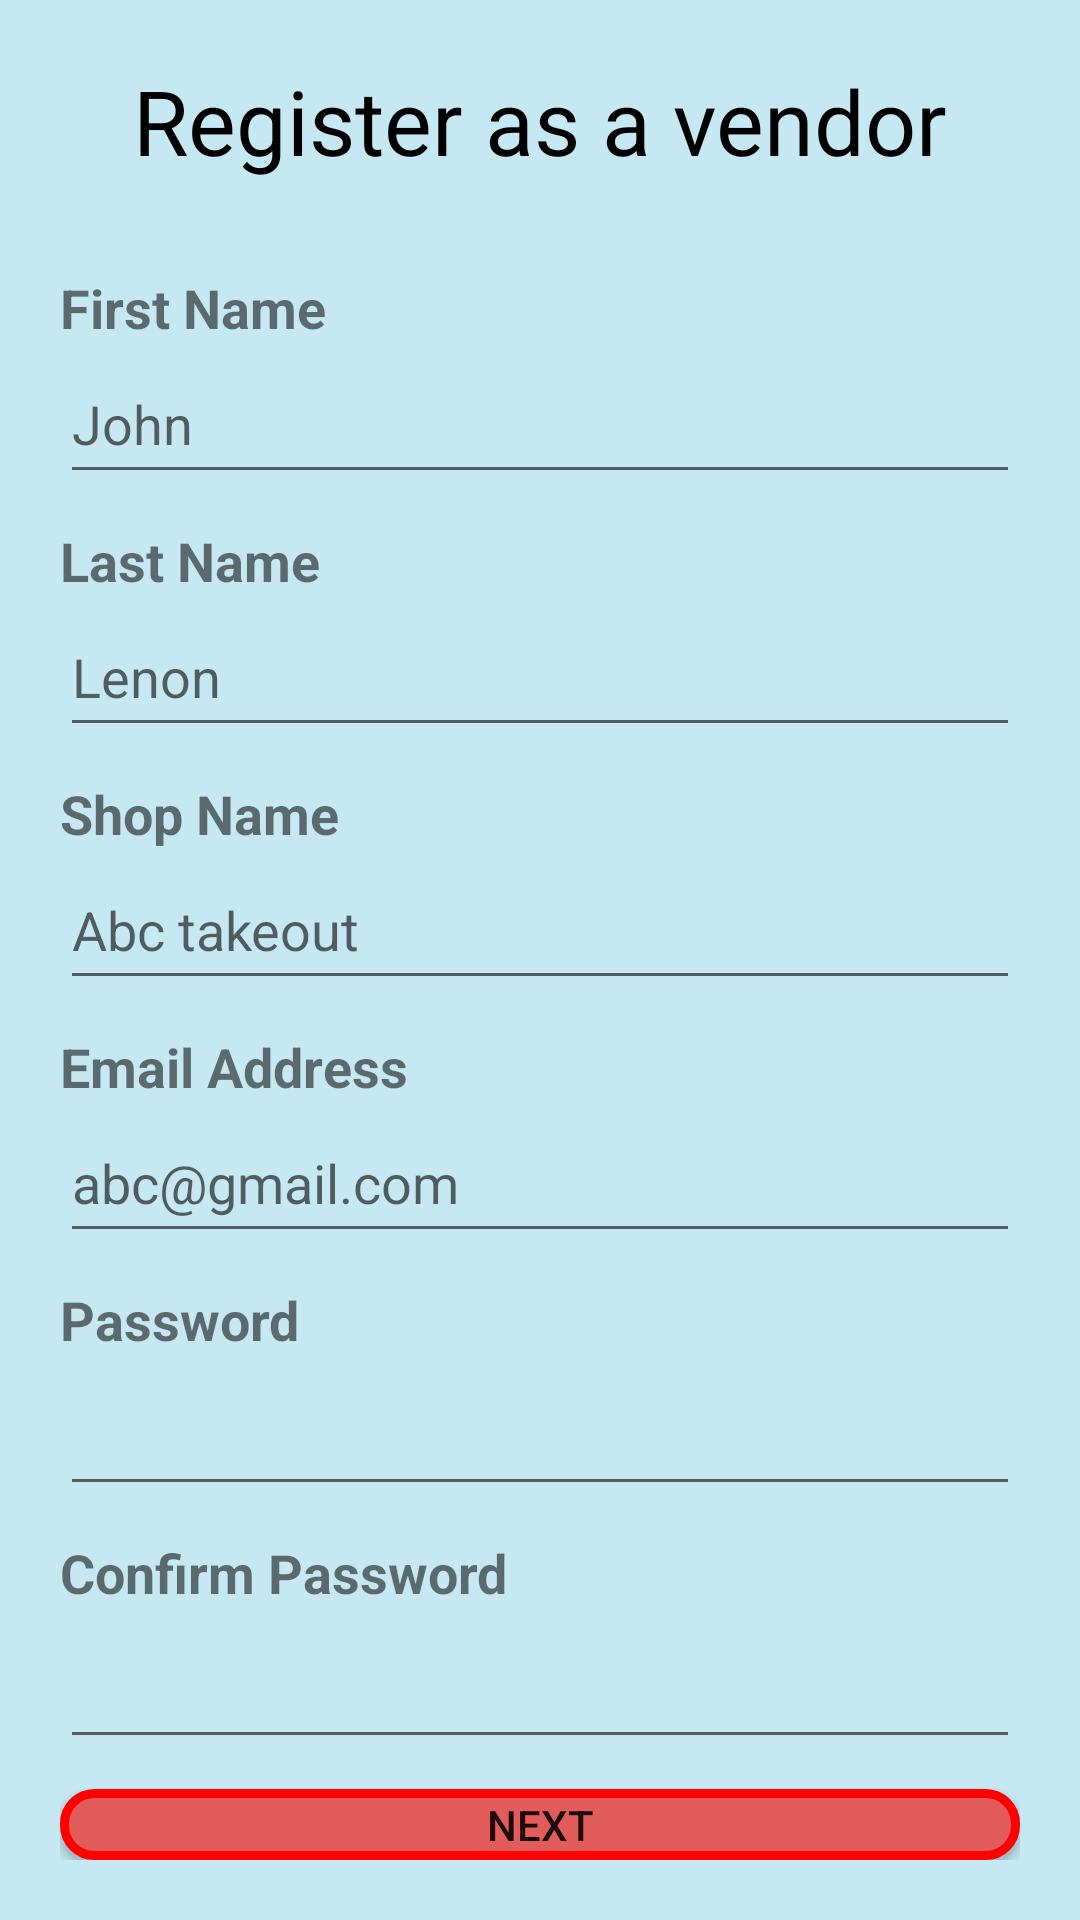

Android layout source for this screen:
<!-- AndroidManifest.xml: application theme Theme.LocalVendorSupplyChain -->
<!-- res/layout/activity_registration_as_vendor.xml -->
<?xml version="1.0" encoding="utf-8"?>
<androidx.constraintlayout.widget.ConstraintLayout xmlns:android="http://schemas.android.com/apk/res/android"
    xmlns:app="http://schemas.android.com/apk/res-auto"
    xmlns:tools="http://schemas.android.com/tools"
    android:layout_width="match_parent"
    android:layout_height="match_parent"
    tools:context=".RegistrationAsVendor">

    <LinearLayout
        android:layout_width="match_parent"
        android:layout_height="match_parent"
        android:padding="20dp"
        android:background="#778AD2E8"
        android:orientation="vertical">

        <TextView
            android:id="@+id/textView17"
            android:layout_width="match_parent"
            android:layout_height="wrap_content"
            android:paddingBottom="20dp"
            android:textSize="30dp"
            android:textColor="#000000"
            android:textAlignment="center"
            android:text="Register as a vendor" />

        <TextView
            android:id="@+id/textView18"
            android:textSize="18dp"
            android:textStyle="bold"
            android:layout_marginTop="10dp"
            android:layout_width="match_parent"
            android:layout_height="wrap_content"
            android:text="First Name" />

        <EditText
            android:id="@+id/VendorFirstName"
            android:layout_width="match_parent"
            android:layout_height="50dp"
            android:inputType="textPersonName"
            android:hint="John"
            android:text="" />

        <TextView
            android:id="@+id/textView26"
            android:textSize="18dp"
            android:textStyle="bold"
            android:layout_marginTop="10dp"
            android:layout_width="match_parent"
            android:layout_height="wrap_content"
            android:text="Last Name" />

        <EditText
            android:id="@+id/VendorLastName"
            android:layout_width="match_parent"
            android:layout_height="50dp"
            android:hint="Lenon"
            android:inputType="textPersonName"
            android:text="" />

        <TextView
            android:id="@+id/textView19"
            android:textSize="18dp"
            android:textStyle="bold"
            android:layout_marginTop="10dp"
            android:layout_width="match_parent"
            android:layout_height="wrap_content"
            android:text="Shop Name" />

        <EditText
            android:id="@+id/VendorShopName"
            android:layout_width="match_parent"
            android:layout_height="50dp"
            android:ems="10"
            android:inputType="textPersonName"
            android:hint="Abc takeout"
            android:text="" />

        <TextView
            android:id="@+id/textView20"
            android:textSize="18dp"
            android:textStyle="bold"
            android:layout_marginTop="10dp"
            android:layout_width="match_parent"
            android:layout_height="wrap_content"
            android:text="Email Address" />

        <EditText
            android:id="@+id/VendorEmail"
            android:layout_width="match_parent"
            android:layout_height="50dp"
            android:ems="10"
            android:hint="abc@gmail.com"
            android:inputType="textEmailAddress" />

        <TextView
            android:id="@+id/textView24"
            android:textSize="18dp"
            android:textStyle="bold"
            android:layout_marginTop="10dp"
            android:layout_width="match_parent"
            android:layout_height="wrap_content"
            android:text="Password" />

        <EditText
            android:id="@+id/VendorPassword"
            android:layout_width="match_parent"
            android:layout_height="50dp"
            android:ems="10"
            android:inputType="textPassword" />

        <TextView
            android:id="@+id/textView25"
            android:textSize="18dp"
            android:textStyle="bold"
            android:layout_marginTop="10dp"
            android:layout_width="match_parent"
            android:layout_height="wrap_content"
            android:text="Confirm Password" />

        <EditText
            android:id="@+id/VendorConfirmPassword"
            android:layout_width="match_parent"
            android:layout_height="50dp"
            android:ems="10"
            android:inputType="textPassword" />

        <Button
            android:id="@+id/button6"
            android:layout_marginTop="10dp"
            android:layout_width="match_parent"
            android:layout_height="wrap_content"
            android:onClick="VendorRegisterNext"
            android:background="@drawable/button"
            android:text="Next" />
    </LinearLayout>
</androidx.constraintlayout.widget.ConstraintLayout>
<!-- resources referenced by this layout -->
<resources>
  <!-- drawable button (drawable) -->
  <?xml version="1.0" encoding="utf-8"?>
  <shape xmlns:android="http://schemas.android.com/apk/res/android"
      android:shape="rectangle">
      
  
      <solid
          android:color="#E35C5C" >
      </solid>
      <stroke
          android:width="3dp"
          android:color="#FF0000" >
      </stroke>
  
      
      <corners
          android:radius="10dp"   >
      </corners>
  
  </shape>
  <style name="Theme.LocalVendorSupplyChain" parent="Theme.MaterialComponents.Light.DarkActionBar.Bridge">
          
          <item name="colorPrimary">#E35C5C</item>
          <item name="colorPrimaryVariant">#FF0000</item>
          <item name="colorOnPrimary">@color/white</item>
          
          <item name="colorSecondary">@color/teal_200</item>
          <item name="colorSecondaryVariant">@color/teal_700</item>
          <item name="colorOnSecondary">@color/black</item>
          
          <item name="android:statusBarColor" tools:targetApi="l">?attr/colorPrimaryVariant</item>
          
      </style>
  <!-- not gathered from this repository: default colours our renderer supplied (Android Studio template values) -->
  <color name="teal_200">#FF03DAC5</color>
  <color name="teal_700">#FF018786</color>
  <color name="black">#FF000000</color>
  <color name="white">#FFFFFFFF</color>
</resources>
